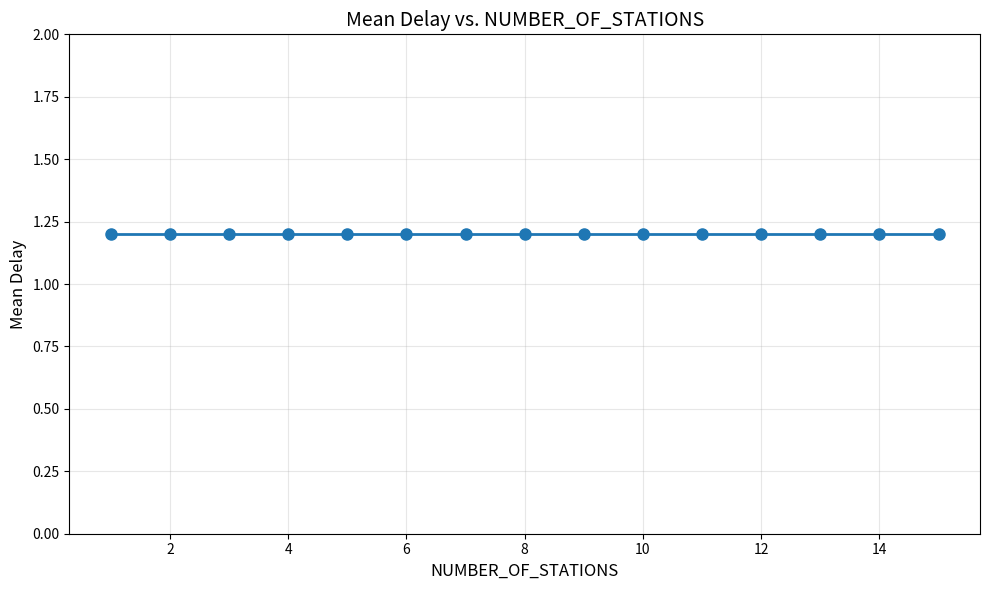

Here is the Python script that generated this plot:
import pandas as pd
import matplotlib.pyplot as plt

data = {
    'num_stations': [1, 2, 3, 4, 5, 6, 7, 8, 9, 10, 11, 12, 13, 14, 15],
    'mean_delay': [1.2, 1.2, 1.2, 1.2, 1.2, 1.2, 1.2, 1.2, 1.2, 1.2, 1.2, 1.2, 1.2, 1.2, 1.2]
}

df = pd.DataFrame(data)

plt.figure(figsize=(10, 6))
plt.plot(df['num_stations'], df['mean_delay'], 'o-', linewidth=2, markersize=8)
plt.xlabel('NUMBER_OF_STATIONS', fontsize=12)
plt.ylabel('Mean Delay', fontsize=12)
plt.title('Mean Delay vs. NUMBER_OF_STATIONS', fontsize=14)
plt.ylim(0, 2)
plt.grid(True, alpha=0.3)
plt.tight_layout()
plt.savefig('experiment6_stations.png', dpi=300)
plt.show()

print(f"Mean delay range: {df['mean_delay'].min():.1f} - {df['mean_delay'].max():.1f}")